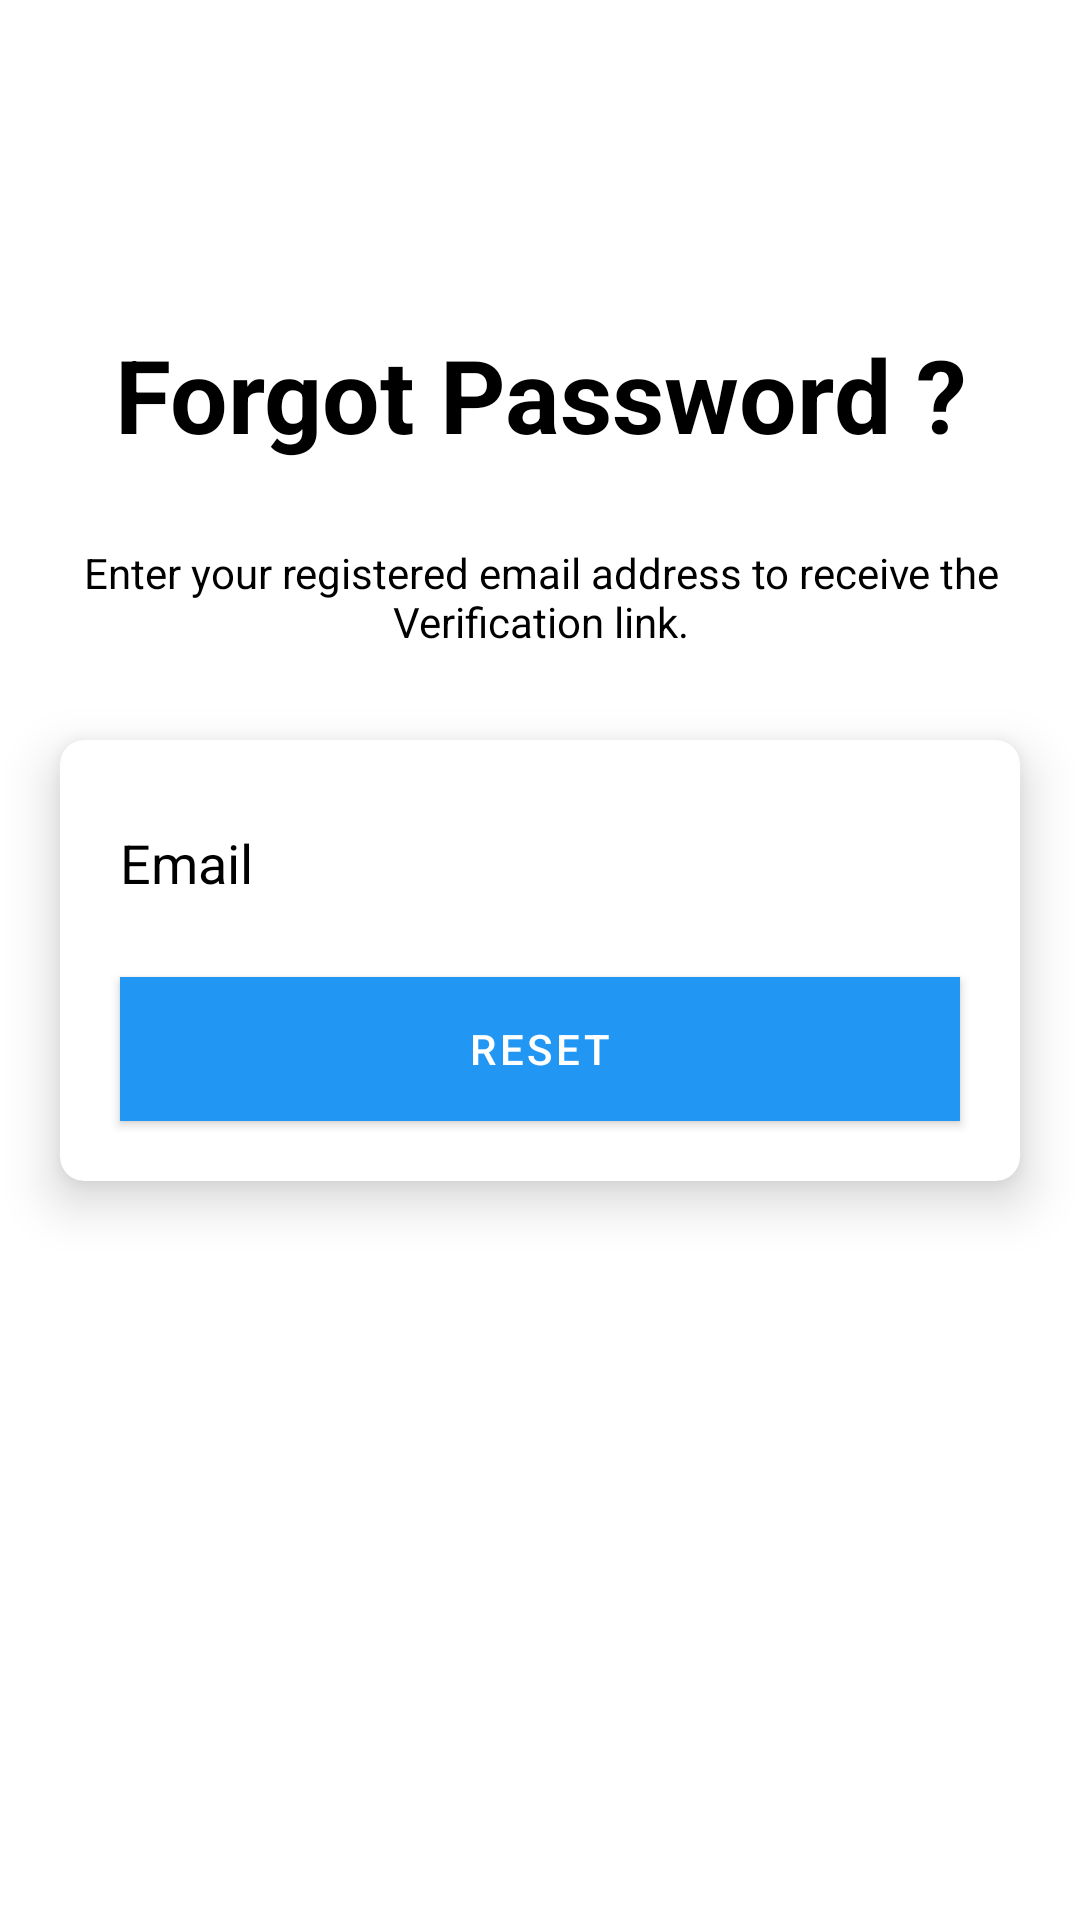

Android layout source for this screen:
<!-- AndroidManifest.xml: application theme Theme.MaylBorrow -->
<!-- res/layout/activity_forgot_pass.xml -->
<?xml version="1.0" encoding="utf-8"?>
<androidx.constraintlayout.widget.ConstraintLayout xmlns:android="http://schemas.android.com/apk/res/android"
    xmlns:app="http://schemas.android.com/apk/res-auto"
    xmlns:tools="http://schemas.android.com/tools"
    android:layout_width="match_parent"
    android:layout_height="match_parent"

    tools:context=".ui.login.LoginActivity">

    <TextView
        android:id="@+id/textView"
        android:layout_width="wrap_content"
        android:layout_height="wrap_content"
        android:text="Forgot Password ?"
        android:textAlignment="center"
        android:textColor="@color/black"
        android:textSize="34sp"
        android:textStyle="bold"
        app:layout_constraintBottom_toTopOf="@+id/cardView"
        app:layout_constraintEnd_toEndOf="parent"
        app:layout_constraintStart_toStartOf="parent"
        app:layout_constraintTop_toTopOf="parent"

        app:layout_constraintVertical_bias="0.54"
        tools:ignore="MissingConstraints" />

    <androidx.cardview.widget.CardView
        android:id="@+id/cardView"
        android:layout_width="match_parent"
        android:layout_height="wrap_content"
        android:layout_margin="20dp"

        app:cardCornerRadius="8dp"
        app:cardElevation="10dp"
        app:layout_constraintBottom_toBottomOf="parent"
        app:layout_constraintEnd_toEndOf="parent"
        app:layout_constraintStart_toStartOf="parent"
        app:layout_constraintTop_toTopOf="parent"
        tools:ignore="MissingConstraints">

        <LinearLayout
            android:layout_width="match_parent"
            android:layout_height="match_parent"
            android:layout_margin="10dp"
            android:orientation="vertical">

            <EditText
                android:id="@+id/resetemail"
                android:layout_width="match_parent"
                android:layout_height="wrap_content"
                android:layout_marginStart="10dp"
                android:layout_marginTop="10dp"
                android:layout_marginEnd="10dp"
                android:layout_marginBottom="7dp"

                android:background="@drawable/background"
                android:drawableStart="@drawable/ic_baseline_email_24"
                android:drawablePadding="5dp"
                android:hint="Email"
                android:inputType="textEmailAddress"
                android:minHeight="42dp"
                android:textColor="@color/black"
                android:textColorHint="@color/black" />

            <Button
                android:id="@+id/button2"
                android:layout_width="match_parent"
                android:layout_height="wrap_content"
                android:layout_gravity="center"
                android:layout_margin="10dp"
                android:layout_marginStart="10dp"
                android:layout_marginTop="20dp"
                android:layout_marginEnd="10dp"
                android:layout_marginBottom="20dp"
                android:background="#2196F3"
                android:text="Reset" />
        </LinearLayout>
    </androidx.cardview.widget.CardView>

    <TextView
        android:id="@+id/textView3"
        android:layout_width="362dp"
        android:layout_height="38dp"
        android:layout_margin="10dp"
        android:text="Enter your registered email address to receive the Verification link."
        android:textAlignment="center"
        app:layout_constraintBottom_toTopOf="@+id/cardView"
        app:layout_constraintEnd_toEndOf="parent"
        app:layout_constraintStart_toStartOf="parent"
        android:textColor="@color/black"
        app:layout_constraintTop_toBottomOf="@+id/textView"
        tools:ignore="MissingConstraints" />
</androidx.constraintlayout.widget.ConstraintLayout>
<!-- resources referenced by this layout -->
<resources>
  <color name="black">#FF000000</color>
  <!-- drawable background (drawable) -->
  <?xml version="1.0" encoding="utf-8"?>
  <shape xmlns:android="http://schemas.android.com/apk/res/android">
  <solid android:color="@color/white"
      />
      <stroke android:width="1dp"
          android:color="@color/white" />
      <corners android:radius="5dp"/>
  
  </shape>
  <style name="Theme.MaylBorrow" parent="Theme.MaterialComponents.DayNight.DarkActionBar">
          
          <item name="colorPrimary">#2196F3</item>
          <item name="colorPrimaryVariant">@color/purple_700</item>
          <item name="colorOnPrimary">@color/white</item>
          
          <item name="colorSecondary">@color/teal_200</item>
          <item name="colorSecondaryVariant">@color/teal_700</item>
          <item name="colorOnSecondary">@color/black</item>
          
          <item name="android:statusBarColor" tools:targetApi="l">?attr/colorPrimaryVariant</item>
          
      </style>
  <color name="white">#FFFFFFFF</color>
  <color name="purple_700">#FF3700B3</color>
  <color name="teal_200">#FF03DAC5</color>
  <color name="teal_700">#FF018786</color>
</resources>
